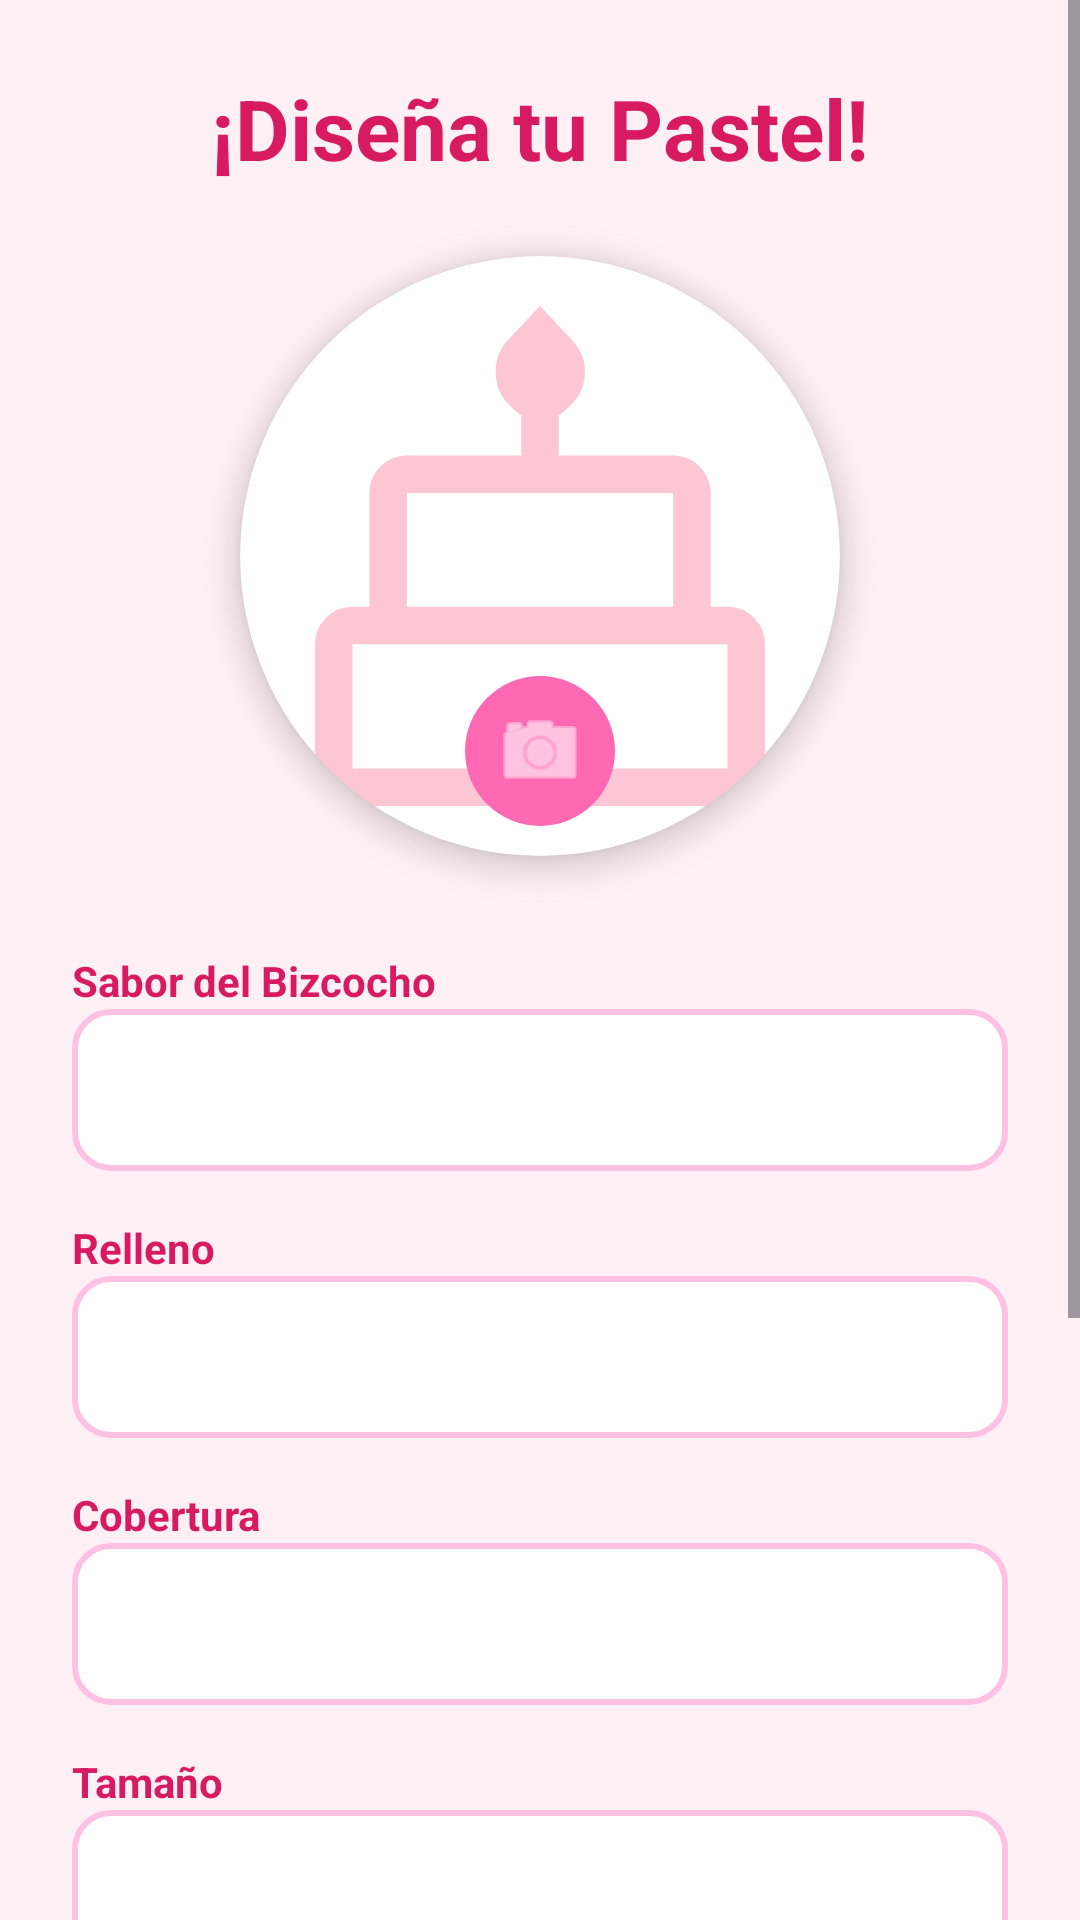

The Android layout XML behind this screen, and the referenced resources:
<!-- AndroidManifest.xml: application theme Theme.SweetTemptation -->
<!-- res/layout/fragment_solicitar_pedido_custom.xml -->
<?xml version="1.0" encoding="utf-8"?>
<ScrollView xmlns:android="http://schemas.android.com/apk/res/android"
    xmlns:app="http://schemas.android.com/apk/res-auto"
    xmlns:tools="http://schemas.android.com/tools"
    android:layout_width="match_parent"
    android:layout_height="match_parent"
    android:background="#FFF0F5"> <LinearLayout
    android:layout_width="match_parent"
    android:layout_height="wrap_content"
    android:orientation="vertical"
    android:padding="24dp">

    <TextView
        android:layout_width="wrap_content"
        android:layout_height="wrap_content"
        android:text="¡Diseña tu Pastel!"
        android:textSize="28sp"
        android:textStyle="bold"
        android:textColor="#D81B60"
        android:layout_gravity="center"
        android:layout_marginBottom="24dp"/>

    <androidx.cardview.widget.CardView
        android:layout_width="200dp"
        android:layout_height="200dp"
        android:layout_gravity="center"
        app:cardCornerRadius="100dp"
        app:cardElevation="6dp"
        android:layout_marginBottom="32dp">

        <FrameLayout
            android:layout_width="match_parent"
            android:layout_height="match_parent">

            <ImageView
                android:id="@+id/imgPastelPreview"
                android:layout_width="match_parent"
                android:layout_height="match_parent"
                android:scaleType="centerCrop"
                android:src="@drawable/icon_productos"
                android:alpha="0.6"/>

            <ImageButton
                android:id="@+id/btnSubirImagen"
                android:layout_width="50dp"
                android:layout_height="50dp"
                android:layout_gravity="bottom|center_horizontal"
                android:layout_marginBottom="10dp"
                android:background="@drawable/circle_background_pink"
                android:src="@android:drawable/ic_menu_camera"
                app:tint="@color/white" />
        </FrameLayout>
    </androidx.cardview.widget.CardView>

    <TextView android:text="Sabor del Bizcocho" android:textColor="#D81B60" android:textStyle="bold" android:layout_width="wrap_content" android:layout_height="wrap_content"/>
    <Spinner android:id="@+id/spSabor" android:layout_width="match_parent" android:layout_height="54dp" android:background="@drawable/edittext_pink_border" android:layout_marginBottom="16dp"/>

    <TextView android:text="Relleno" android:textColor="#D81B60" android:textStyle="bold" android:layout_width="wrap_content" android:layout_height="wrap_content"/>
    <Spinner android:id="@+id/spRelleno" android:layout_width="match_parent" android:layout_height="54dp" android:background="@drawable/edittext_pink_border" android:layout_marginBottom="16dp"/>

    <TextView android:text="Cobertura" android:textColor="#D81B60" android:textStyle="bold" android:layout_width="wrap_content" android:layout_height="wrap_content"/>
    <Spinner android:id="@+id/spCobertura" android:layout_width="match_parent" android:layout_height="54dp" android:background="@drawable/edittext_pink_border" android:layout_marginBottom="16dp"/>

    <TextView android:text="Tamaño" android:textColor="#D81B60" android:textStyle="bold" android:layout_width="wrap_content" android:layout_height="wrap_content"/>
    <Spinner android:id="@+id/spTamano" android:layout_width="match_parent" android:layout_height="54dp" android:background="@drawable/edittext_pink_border" android:layout_marginBottom="16dp"/>

    <TextView android:text="Especificaciones adicionales" android:textColor="#D81B60" android:textStyle="bold" android:layout_width="wrap_content" android:layout_height="wrap_content"/>
    <EditText
        android:id="@+id/etEspecificaciones"
        android:layout_width="match_parent"
        android:layout_height="120dp"
        android:hint="Cuéntanos más detalles (colores, frases, decoraciones)..."
        android:gravity="top"
        android:padding="12dp"
        android:background="@drawable/edittext_pink_border"
        android:layout_marginTop="8dp"
        android:layout_marginBottom="24dp"
        android:inputType="textMultiLine"/>

    <ProgressBar
        android:id="@+id/pbProgreso"
        android:layout_width="wrap_content"
        android:layout_height="wrap_content"
        android:layout_gravity="center"
        android:visibility="gone"
        android:indeterminateTint="#FF69B4"
        android:layout_marginBottom="16dp"/>

    <com.google.android.material.button.MaterialButton
        android:id="@+id/btnEnviarSolicitud"
        android:layout_width="match_parent"
        android:layout_height="64dp"
        android:text="ENVIAR MI DISEÑO"
        android:textSize="18sp"
        android:textStyle="bold"
        app:cornerRadius="32dp"
        app:backgroundTint="#FF69B4"
        app:elevation="4dp"/>

</LinearLayout>
</ScrollView>
<!-- resources referenced by this layout -->
<resources>
  <color name="white">#FFFFFFFF</color>
  <!-- drawable circle_background_pink (drawable) -->
  <shape xmlns:android="http://schemas.android.com/apk/res/android" android:shape="oval">
      <solid android:color="#FF69B4" />
  </shape>
  <!-- drawable edittext_pink_border (drawable) -->
  <shape xmlns:android="http://schemas.android.com/apk/res/android">
      <solid android:color="#FFFFFF" />
      <stroke android:width="2dp" android:color="#FFC1E3" />
      <corners android:radius="12dp" />
      <padding android:bottom="10dp" android:left="10dp" android:right="10dp" android:top="10dp" />
  </shape>
  <!-- drawable icon_productos (drawable) -->
  <vector xmlns:android="http://schemas.android.com/apk/res/android"
      android:width="24dp"
      android:height="24dp"
      android:viewportWidth="960"
      android:viewportHeight="960">
    <path
        android:pathData="M160,880q-17,0 -28.5,-11.5T120,840v-219q0,-24.75 17.63,-42.38Q155.25,561 180,561h27v-182q0,-24.75 17.63,-42.38Q242.25,319 267,319h183v-64q-20,-14 -30.5,-30.53 -10.5,-16.54 -10.5,-39.88 0,-14.59 5.5,-28.09T430,133l50,-53 50,53q10,10 16,23.5t6,28.09q0,23.34 -11,39.88Q530,241 510,255v64h183q24.75,0 42.38,17.62Q753,354.25 753,379v182h27q24.75,0 42.38,17.62Q840,596.25 840,621v219q0,17 -11.5,28.5T800,880L160,880ZM267,561h426v-182L267,379v182ZM180,820h600v-199L180,621v199ZM267,561h426,-426ZM180,820h600,-600ZM780,561L180,561h600Z"
        android:fillColor="#FBA1B7"/>
  </vector>
  <style name="Theme.SweetTemptation" parent="Base.Theme.SweetTemptation" />
  <style name="Base.Theme.SweetTemptation" parent="Theme.Material3.DayNight.NoActionBar">
          
          <item name="android:statusBarColor">@color/black</item>
          <item name="android:navigationBarColor">@color/black</item>
      </style>
  <color name="black">#FF000000</color>
</resources>
